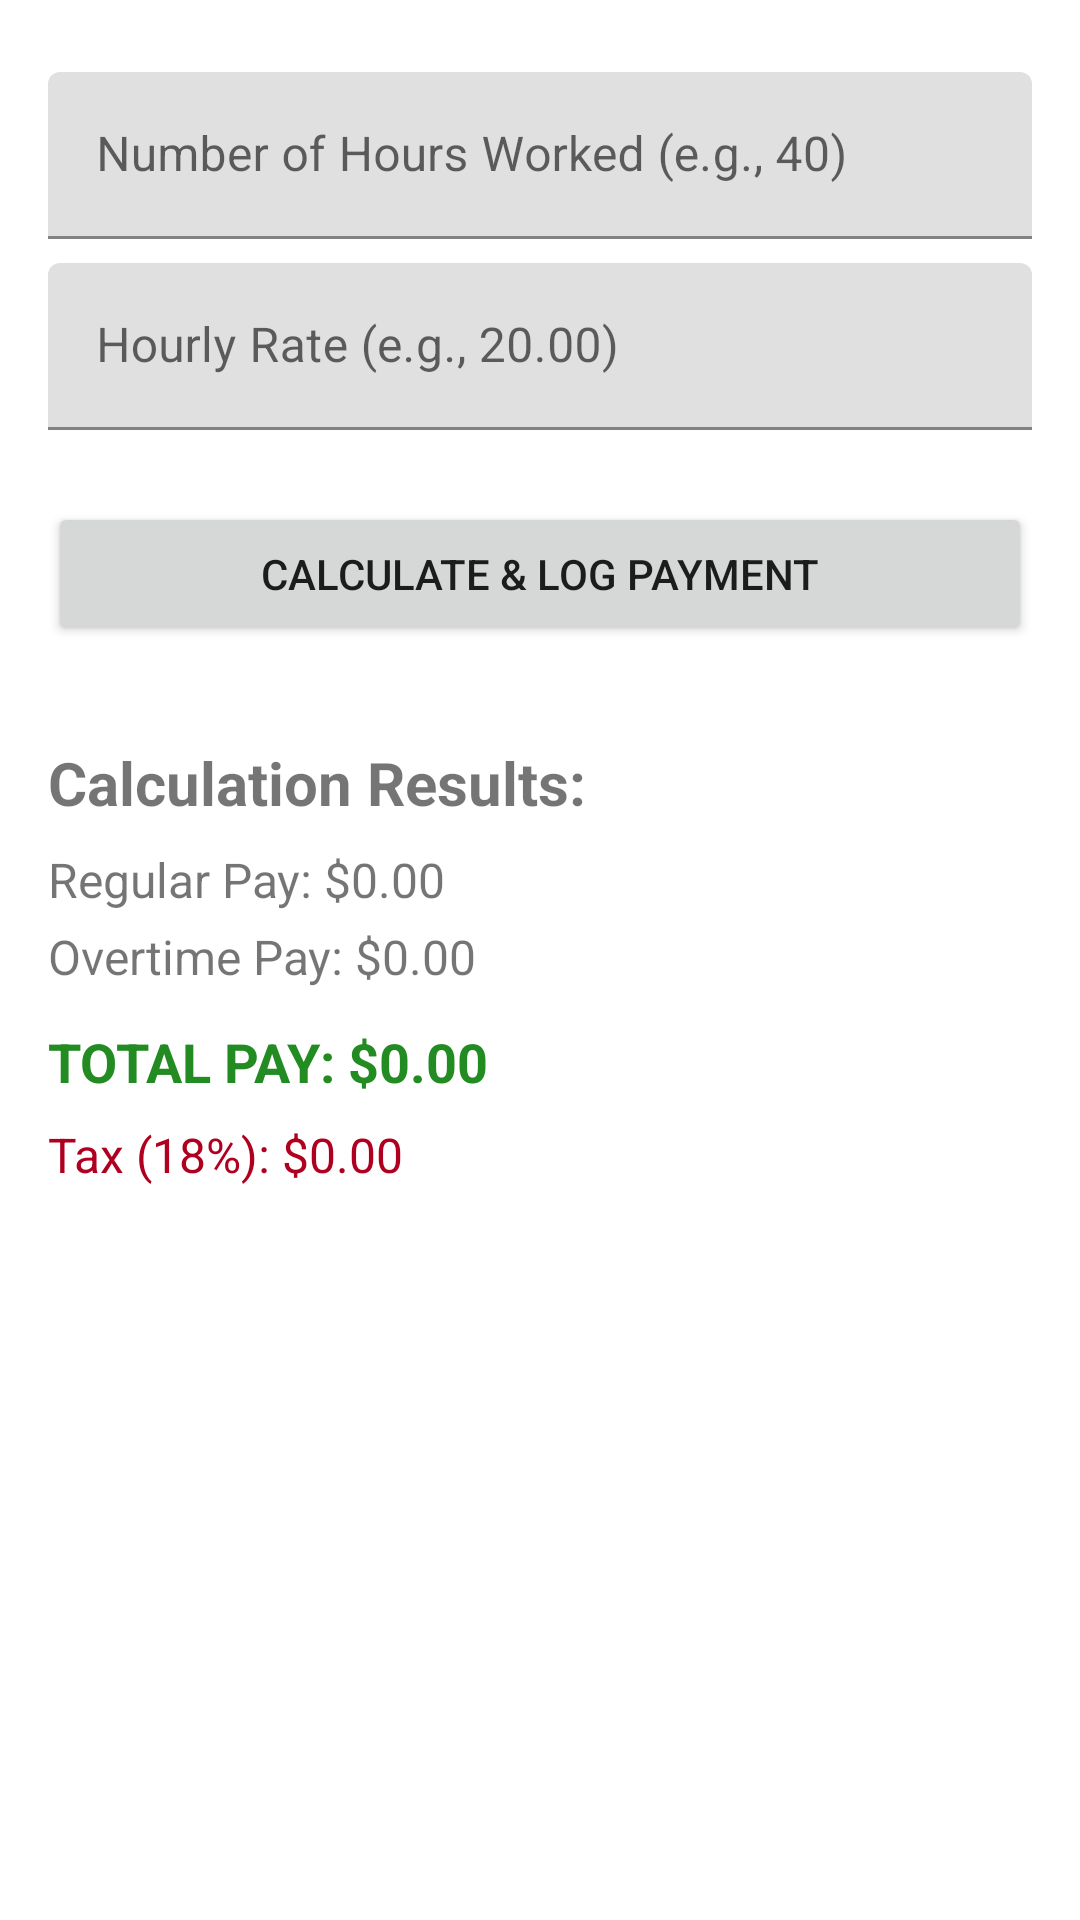

Layout XML and referenced resources for this Android screen:
<!-- AndroidManifest.xml: application theme Theme.Comp3074_Assignment1 -->
<!-- res/layout/activity_main.xml -->
<?xml version="1.0" encoding="utf-8"?>
<androidx.constraintlayout.widget.ConstraintLayout xmlns:android="http://schemas.android.com/apk/res/android"
    xmlns:app="http://schemas.android.com/apk/res-auto"
    xmlns:tools="http://schemas.android.com/tools"
    android:layout_width="match_parent"
    android:layout_height="match_parent"
    android:fitsSystemWindows="true"
    tools:context=".MainActivity"
    android:paddingStart="16dp"
    android:paddingEnd="16dp">


    <com.google.android.material.textfield.TextInputLayout
        android:id="@+id/layout_hours"
        android:layout_width="0dp"
        android:layout_height="wrap_content"
        android:layout_marginTop="24dp"
        android:hint="Number of Hours Worked (e.g., 40)"
        app:layout_constraintTop_toTopOf="parent"
        app:layout_constraintStart_toStartOf="parent"
        app:layout_constraintEnd_toEndOf="parent">

        <com.google.android.material.textfield.TextInputEditText
            android:id="@+id/edit_hours"
            android:layout_width="match_parent"
            android:layout_height="wrap_content"
            android:inputType="numberDecimal"
            android:minHeight="48dp" />
    </com.google.android.material.textfield.TextInputLayout>

    <com.google.android.material.textfield.TextInputLayout
        android:id="@+id/layout_rate"
        android:layout_width="0dp"
        android:layout_height="wrap_content"
        android:layout_marginTop="8dp"
        android:hint="Hourly Rate (e.g., 20.00)"
        app:layout_constraintTop_toBottomOf="@id/layout_hours"
        app:layout_constraintStart_toStartOf="parent"
        app:layout_constraintEnd_toEndOf="parent">

        <com.google.android.material.textfield.TextInputEditText
            android:id="@+id/edit_rate"
            android:layout_width="match_parent"
            android:layout_height="wrap_content"
            android:inputType="numberDecimal"
            android:minHeight="48dp" />
    </com.google.android.material.textfield.TextInputLayout>

    <Button
        android:id="@+id/btn_calculate"
        android:layout_width="0dp"
        android:layout_height="wrap_content"
        android:layout_marginTop="24dp"
        android:text="Calculate &amp; Log Payment"
        app:layout_constraintTop_toBottomOf="@id/layout_rate"
        app:layout_constraintStart_toStartOf="parent"
        app:layout_constraintEnd_toEndOf="parent"/>

    <TextView
        android:id="@+id/text_results_title"
        android:layout_width="0dp"
        android:layout_height="wrap_content"
        android:layout_marginTop="32dp"
        android:text="Calculation Results:"
        android:textSize="20sp"
        android:textStyle="bold"
        app:layout_constraintTop_toBottomOf="@id/btn_calculate"
        app:layout_constraintStart_toStartOf="parent"
        app:layout_constraintEnd_toEndOf="parent"/>

    <TextView
        android:id="@+id/text_pay"
        android:layout_width="0dp"
        android:layout_height="wrap_content"
        android:layout_marginTop="8dp"
        android:text="Regular Pay: $0.00"
        android:textSize="16sp"
        app:layout_constraintTop_toBottomOf="@id/text_results_title"
        app:layout_constraintStart_toStartOf="parent"
        app:layout_constraintEnd_toEndOf="parent"/>

    <TextView
        android:id="@+id/text_overtime_pay"
        android:layout_width="0dp"
        android:layout_height="wrap_content"
        android:layout_marginTop="4dp"
        android:text="Overtime Pay: $0.00"
        android:textSize="16sp"
        app:layout_constraintTop_toBottomOf="@id/text_pay"
        app:layout_constraintStart_toStartOf="parent"
        app:layout_constraintEnd_toEndOf="parent"/>

    <TextView
        android:id="@+id/text_total_pay"
        android:layout_width="0dp"
        android:layout_height="wrap_content"
        android:layout_marginTop="12dp"
        android:text="TOTAL PAY: $0.00"
        android:textSize="18sp"
        android:textStyle="bold"
        android:textColor="#228B22"
        app:layout_constraintTop_toBottomOf="@id/text_overtime_pay"
        app:layout_constraintStart_toStartOf="parent"
        app:layout_constraintEnd_toEndOf="parent"/>

    <TextView
        android:id="@+id/text_tax"
        android:layout_width="0dp"
        android:layout_height="wrap_content"
        android:layout_marginTop="8dp"
        android:text="Tax (18%): $0.00"
        android:textSize="16sp"
        android:textColor="@color/design_default_color_error"
        app:layout_constraintTop_toBottomOf="@id/text_total_pay"
        app:layout_constraintStart_toStartOf="parent"
        app:layout_constraintEnd_toEndOf="parent"/>

</androidx.constraintlayout.widget.ConstraintLayout>
<!-- resources referenced by this layout -->
<resources>
  <style name="Theme.Comp3074_Assignment1" parent="Base.Theme.Comp3074_Assignment1" />
  <style name="Base.Theme.Comp3074_Assignment1" parent="Theme.MaterialComponents.DayNight.DarkActionBar">
          
          
      </style>
</resources>
